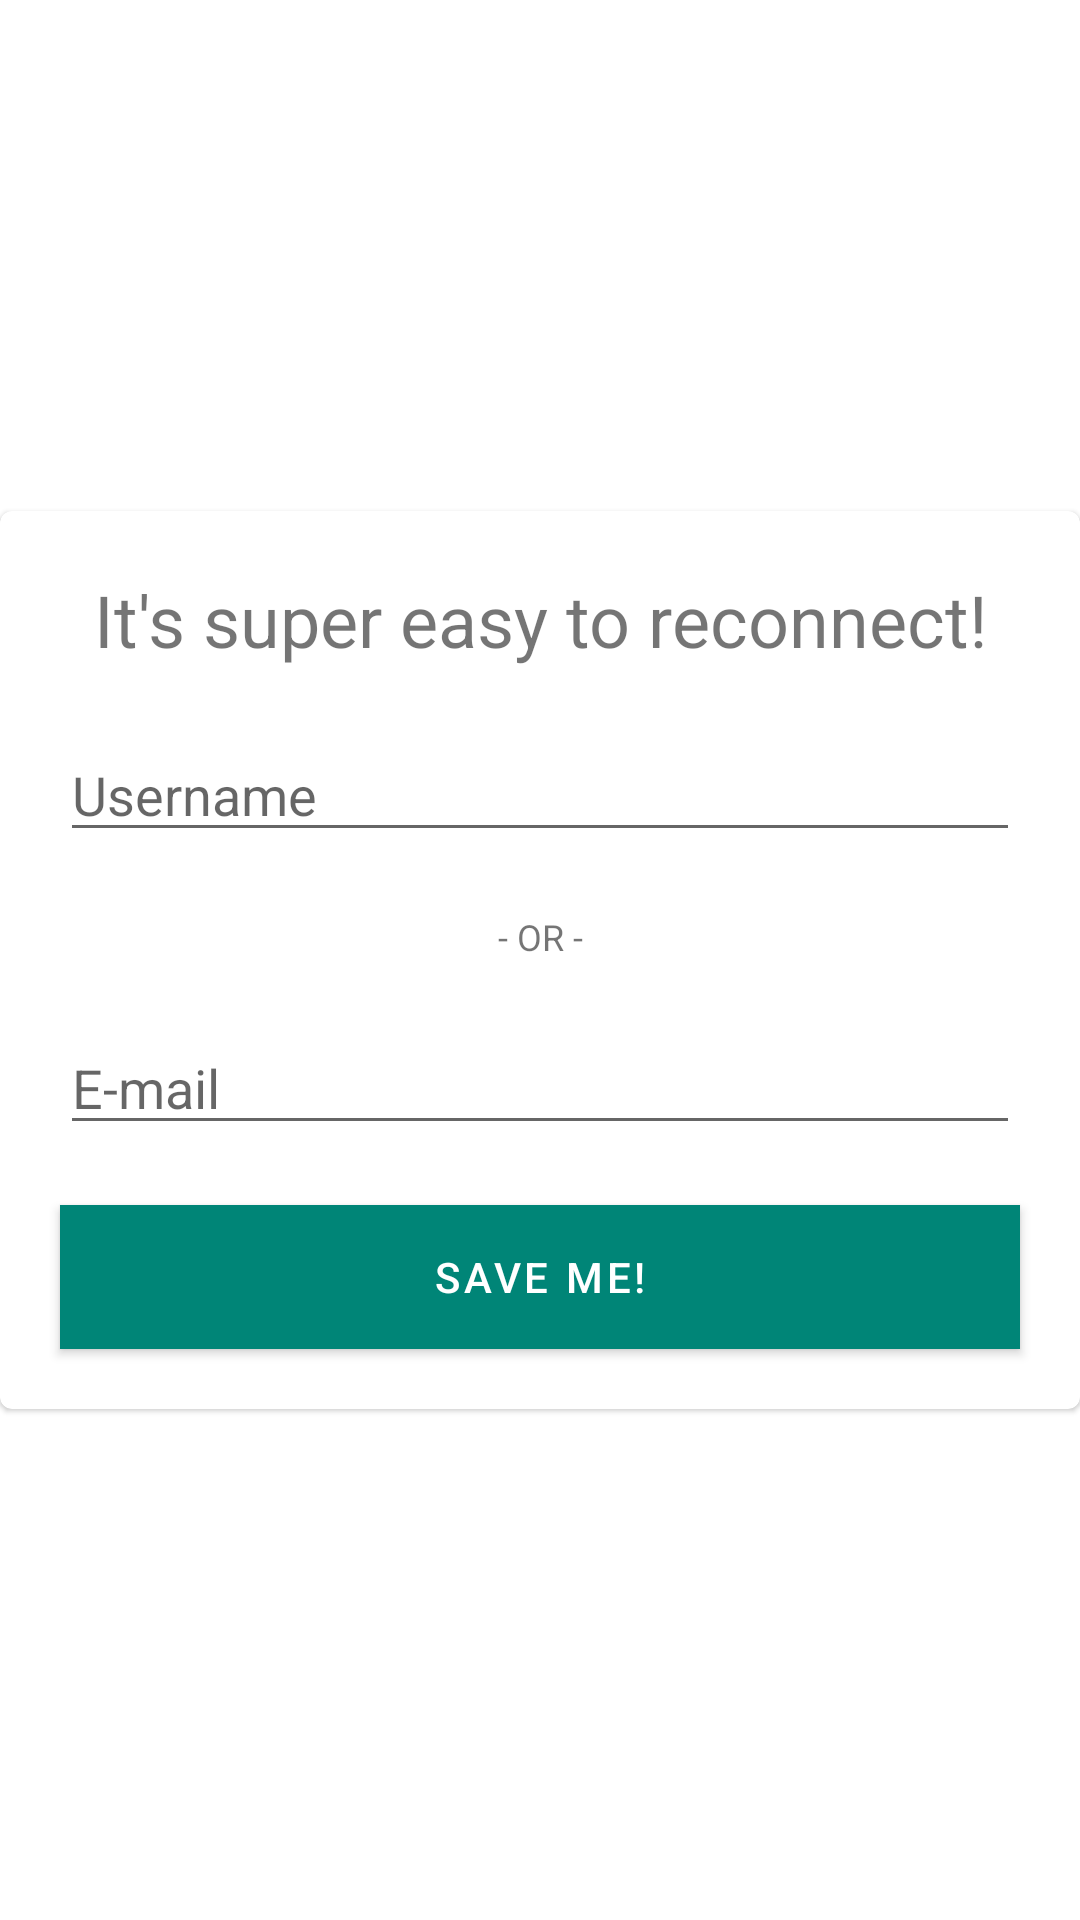

This screen was rendered from an Android layout file. Write that file and the resources it references.
<!-- AndroidManifest.xml: application theme AppTheme -->
<!-- res/layout/fragment_recover_password.xml -->
<?xml version="1.0" encoding="utf-8"?>
<RelativeLayout
    xmlns:android="http://schemas.android.com/apk/res/android"
    xmlns:tools="http://schemas.android.com/tools"
    android:layout_width="match_parent"
    android:layout_height="match_parent"
    android:layout_marginTop="@dimen/margin_md"
    android:layout_marginBottom="@dimen/margin_md"
    android:layout_marginStart="@dimen/margin_md"
    android:layout_marginEnd="@dimen/margin_md"
    tools:context=".fragment.RegisterFragment">

    <android.support.design.card.MaterialCardView
        style="@style/Widget.MaterialComponents.CardView"
        android:id="@+id/mc_recoverPassword"
        android:layout_width="match_parent"
        android:layout_height="wrap_content"
        android:paddingStart="@dimen/padding_md"
        android:paddingEnd="@dimen/padding_md"
        android:paddingBottom="@dimen/padding_md"
        android:paddingTop="@dimen/padding_md"
        android:layout_centerInParent="true" >

        <LinearLayout
            android:layout_width="match_parent"
            android:layout_height="wrap_content"
            android:orientation="vertical" >

            <TextView
                android:layout_width="match_parent"
                android:layout_height="wrap_content"
                android:layout_marginTop="@dimen/margin_md"
                android:layout_marginStart="@dimen/margin_md"
                android:layout_marginEnd="@dimen/margin_md"
                android:gravity="center"
                android:textSize="@dimen/registerWelcomeTextSize"
                android:text="@string/recoverPasswordText"
                fontPath="fonts/HelveticaNeueCondensedBold.ttf" />

            <android.support.design.widget.TextInputEditText
                android:id="@+id/et_recoverUsername"
                android:layout_width="match_parent"
                android:layout_height="wrap_content"
                android:layout_marginTop="@dimen/margin_md"
                android:layout_marginEnd="@dimen/margin_md"
                android:layout_marginStart="@dimen/margin_md"
                android:layout_marginBottom="@dimen/margin_sm"
                android:inputType="text"
                android:imeOptions="actionSend"
                android:hint="@string/registerUsernameHint"/>

            <TextView
                android:layout_width="match_parent"
                android:layout_height="wrap_content"
                android:layout_marginTop="@dimen/margin_sm"
                android:layout_marginStart="@dimen/margin_md"
                android:layout_marginEnd="@dimen/margin_md"
                android:layout_marginBottom="@dimen/margin_sm"
                android:gravity="center"
                android:textSize="@dimen/recoverORTextSize"
                android:text="@string/recoverPasswordOrText"
                fontPath="fonts/HelveticaNeueCondensedBold.ttf" />

            <android.support.design.widget.TextInputEditText
                android:id="@+id/et_recoverEmail"
                android:layout_width="match_parent"
                android:layout_height="wrap_content"
                android:layout_marginTop="@dimen/margin_sm"
                android:layout_marginEnd="@dimen/margin_md"
                android:layout_marginStart="@dimen/margin_md"
                android:inputType="textEmailAddress"
                android:imeOptions="actionSend"
                android:hint="@string/registerEmailHint"/>

            <android.support.design.button.MaterialButton
                android:id="@+id/btn_recoverMe"
                android:layout_width="match_parent"
                android:layout_height="wrap_content"
                android:layout_marginStart="@dimen/margin_md"
                android:layout_marginTop="@dimen/margin_md"
                android:layout_marginEnd="@dimen/margin_md"
                android:layout_marginBottom="@dimen/margin_md"
                android:background="@color/btnLoginColor"
                android:text="@string/btnRecoverPassword" />

        </LinearLayout>

    </android.support.design.card.MaterialCardView>

</RelativeLayout>
<!-- resources referenced by this layout -->
<resources>
  <color name="btnLoginColor">#c0e0e0</color>
  <dimen name="margin_md">20dp</dimen>
  <dimen name="margin_sm">10dp</dimen>
  <dimen name="padding_md">8dp</dimen>
  <dimen name="recoverORTextSize">12sp</dimen>
  <dimen name="registerWelcomeTextSize">24sp</dimen>
  <string name="btnRecoverPassword">Save Me!</string>
  <string name="recoverPasswordOrText">- OR -</string>
  <string name="recoverPasswordText">It\'s super easy to reconnect!</string>
  <string name="registerEmailHint">E-mail</string>
  <string name="registerUsernameHint">Username</string>
  <style name="AppTheme" parent="Base.Theme.MaterialComponents.Light.DarkActionBar">
          <item name="colorPrimary">@color/colorPrimary</item>
          <item name="colorPrimaryDark">@color/colorPrimaryDark</item>
          <item name="colorAccent">@color/colorAccent</item>
      </style>
  <color name="colorPrimary">#008577</color>
  <color name="colorPrimaryDark">#00574B</color>
  <color name="colorAccent">#D81B60</color>
</resources>
